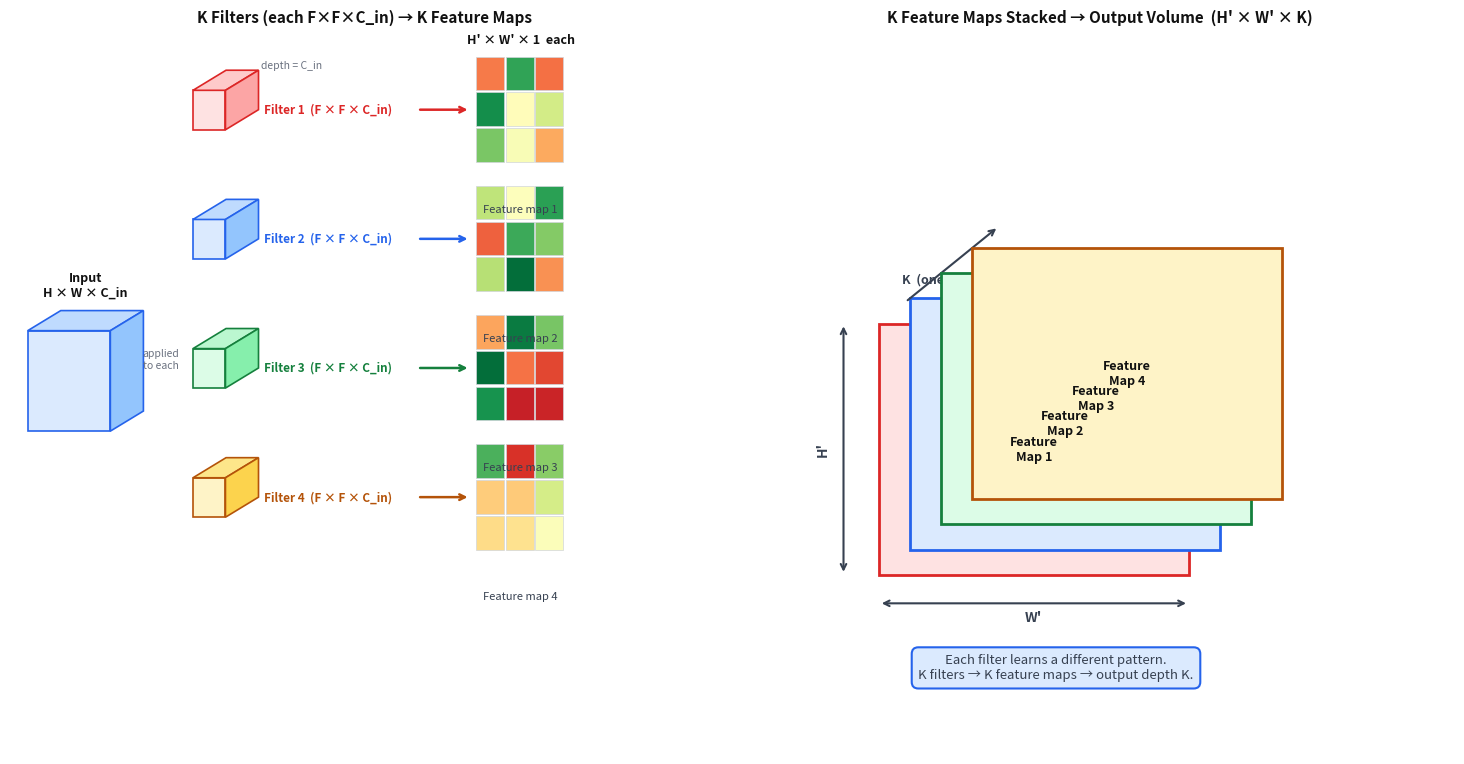

Recreate this plot in Python. (Note: this script raises an exception after producing the figure.)
import matplotlib.pyplot as plt
import matplotlib.patches as mpatches
import numpy as np
import os

fig, axes = plt.subplots(1, 2, figsize=(15, 8))
fig.patch.set_facecolor('white')

dx = 0.28
dy = 0.14

def draw_box(ax, x0, y0, W, H, D, front, top, right, border='#374151', zorder=3):
    sx, sy = D * dx, D * dy
    ax.add_patch(plt.Polygon(
        [[x0, y0], [x0+W, y0], [x0+W, y0+H], [x0, y0+H]],
        facecolor=front, edgecolor=border, linewidth=1.2, zorder=zorder))
    ax.add_patch(plt.Polygon(
        [[x0, y0+H], [x0+W, y0+H], [x0+W+sx, y0+H+sy], [x0+sx, y0+H+sy]],
        facecolor=top, edgecolor=border, linewidth=1.2, zorder=zorder))
    ax.add_patch(plt.Polygon(
        [[x0+W, y0], [x0+W+sx, y0+sy], [x0+W+sx, y0+H+sy], [x0+W, y0+H]],
        facecolor=right, edgecolor=border, linewidth=1.2, zorder=zorder))

# ── Left panel: 3D input + K 3D filters → K feature maps ─────────────────────
ax = axes[0]
ax.set_xlim(0, 12)
ax.set_ylim(0, 10)
ax.axis('off')
ax.set_facecolor('white')
ax.set_title('K Filters (each F×F×C_in) → K Feature Maps', fontsize=11,
             fontweight='bold', color='#111111', pad=10)

# Input volume — 3D box
draw_box(ax, 0.3, 4.5, 1.4, 1.4, 2.0,
         front='#dbeafe', top='#bfdbfe', right='#93c5fd', border='#2563eb')
ax.text(0.3 + 0.7 + 2.0*dx/2, 4.5 + 1.4 + 2.0*dy + 0.2,
        'Input\nH × W × C_in',
        ha='center', fontsize=9, fontweight='bold', color='#111111')

# Label between input and filters
ax.text(2.55, 5.5, 'applied\nto each', ha='center', va='center',
        fontsize=7.5, color='#6b7280', fontstyle='italic')

# K filters — each shown as a small 3D box with same depth as input
filter_colors = [
    ('#fee2e2', '#fecaca', '#fca5a5', '#dc2626'),
    ('#dbeafe', '#bfdbfe', '#93c5fd', '#2563eb'),
    ('#dcfce7', '#bbf7d0', '#86efac', '#15803d'),
    ('#fef3c7', '#fde68a', '#fcd34d', '#b45309'),
]
filter_labels = ['Filter 1', 'Filter 2', 'Filter 3', 'Filter 4']
row_y = [9.0, 7.2, 5.4, 3.6]

for k in range(4):
    y = row_y[k]
    fr, tp, ri, bd = filter_colors[k]

    # 3D filter box — same depth (C_in) as input
    draw_box(ax, 3.1, y - 0.3, 0.55, 0.55, 2.0,
             front=fr, top=tp, right=ri, border=bd, zorder=4)

    # depth = C_in label on first filter only
    if k == 0:
        ax.text(3.1 + 0.55 + 2.0*dx + 0.05, y - 0.3 + 0.55 + 2.0*dy,
                'depth = C_in', ha='left', va='bottom',
                fontsize=7.5, color='#6b7280', fontstyle='italic')

    # filter label
    ax.text(3.1 + 0.55 + 2.0*dx + 0.1, y - 0.02,
            f'{filter_labels[k]}  (F × F × C_in)',
            ha='left', va='center', fontsize=8.5, color=bd, fontweight='bold')

    # arrow to feature map
    ax.annotate('', xy=(7.8, y - 0.02), xytext=(6.9, y - 0.02),
                arrowprops=dict(arrowstyle='->', color=bd, lw=1.8))

    # feature map (flat — depth 1)
    np.random.seed(k * 13 + 5)
    for r in range(3):
        for c in range(3):
            val = np.random.rand()
            cmap_color = plt.colormaps['RdYlGn'](val)[:3]
            rect = plt.Rectangle((7.9 + c * 0.5, y + 0.25 - r * 0.5), 0.47, 0.47,
                                  facecolor=cmap_color, edgecolor='#d1d5db', linewidth=0.5)
            ax.add_patch(rect)

    ax.text(7.9 + 0.75, y + 0.25 - 3*0.5 - 0.2, f'Feature map {k+1}',
            ha='center', fontsize=8, color='#374151')

ax.text(7.9 + 0.75, 9.9, "H' × W' × 1  each",
        ha='center', fontsize=9, fontweight='bold', color='#111111')

# ── Right panel: stacked feature maps → output volume ────────────────────────
ax2 = axes[1]
ax2.set_xlim(0, 8)
ax2.set_ylim(0, 10)
ax2.axis('off')
ax2.set_facecolor('white')
ax2.set_title("K Feature Maps Stacked → Output Volume  (H' × W' × K)",
              fontsize=11, fontweight='bold', color='#111111', pad=10)

slab_w = 3.5
slab_h = 3.5
sdx = 0.35
sdy = 0.35
x_base = 1.5
y_base = 2.5

fill_colors   = ['#fee2e2', '#dbeafe', '#dcfce7', '#fef3c7']
border_colors = ['#dc2626', '#2563eb', '#15803d', '#b45309']

for k in range(4):
    xk = x_base + k * sdx
    yk = y_base + k * sdy
    rect = mpatches.FancyBboxPatch((xk, yk), slab_w, slab_h,
                                    boxstyle='square,pad=0',
                                    facecolor=fill_colors[k],
                                    edgecolor=border_colors[k],
                                    linewidth=2.0, zorder=k + 2)
    ax2.add_patch(rect)
    ax2.text(xk + slab_w/2, yk + slab_h/2,
             f'Feature\nMap {k+1}',
             ha='center', va='center', fontsize=9, fontweight='bold',
             color='#111111', zorder=k + 10)

top_k = 3
# Width arrow
ax2.annotate('', xy=(x_base + slab_w, y_base - 0.4),
             xytext=(x_base, y_base - 0.4),
             arrowprops=dict(arrowstyle='<->', color='#374151', lw=1.5))
ax2.text(x_base + slab_w/2, y_base - 0.65, "W'",
         ha='center', fontsize=10, color='#374151', fontweight='bold')

# Height arrow
ax2.annotate('', xy=(x_base - 0.4, y_base + slab_h),
             xytext=(x_base - 0.4, y_base),
             arrowprops=dict(arrowstyle='<->', color='#374151', lw=1.5))
ax2.text(x_base - 0.55, y_base + slab_h/2, "H'",
         ha='right', va='center', fontsize=10, color='#374151',
         fontweight='bold', rotation=90)

# Depth arrow
ax2.annotate('', xy=(x_base + top_k*sdx + 0.3, y_base + top_k*sdy + slab_h + 0.3),
             xytext=(x_base + 0.3, y_base + slab_h + 0.3),
             arrowprops=dict(arrowstyle='->', color='#374151', lw=1.5))
ax2.text(x_base + (top_k*sdx)/2 + 0.5, y_base + slab_h + 0.55,
         'K  (one slice per filter)', ha='center', fontsize=9, color='#374151',
         fontweight='bold')

ax2.text(3.5, 1.2,
         'Each filter learns a different pattern.\nK filters → K feature maps → output depth K.',
         ha='center', va='center', fontsize=9.5, color='#374151',
         bbox=dict(boxstyle='round,pad=0.5', facecolor='#dbeafe',
                   edgecolor='#2563eb', linewidth=1.5))

plt.tight_layout(pad=2.0)
out_dir = os.path.join(os.path.dirname(__file__), '..', 'images')
plt.savefig(os.path.join(out_dir, 'cnn_multiple_filters.png'), dpi=150, bbox_inches='tight',
            facecolor='white', edgecolor='none')
plt.close()
print("Saved cnn_multiple_filters.png")
